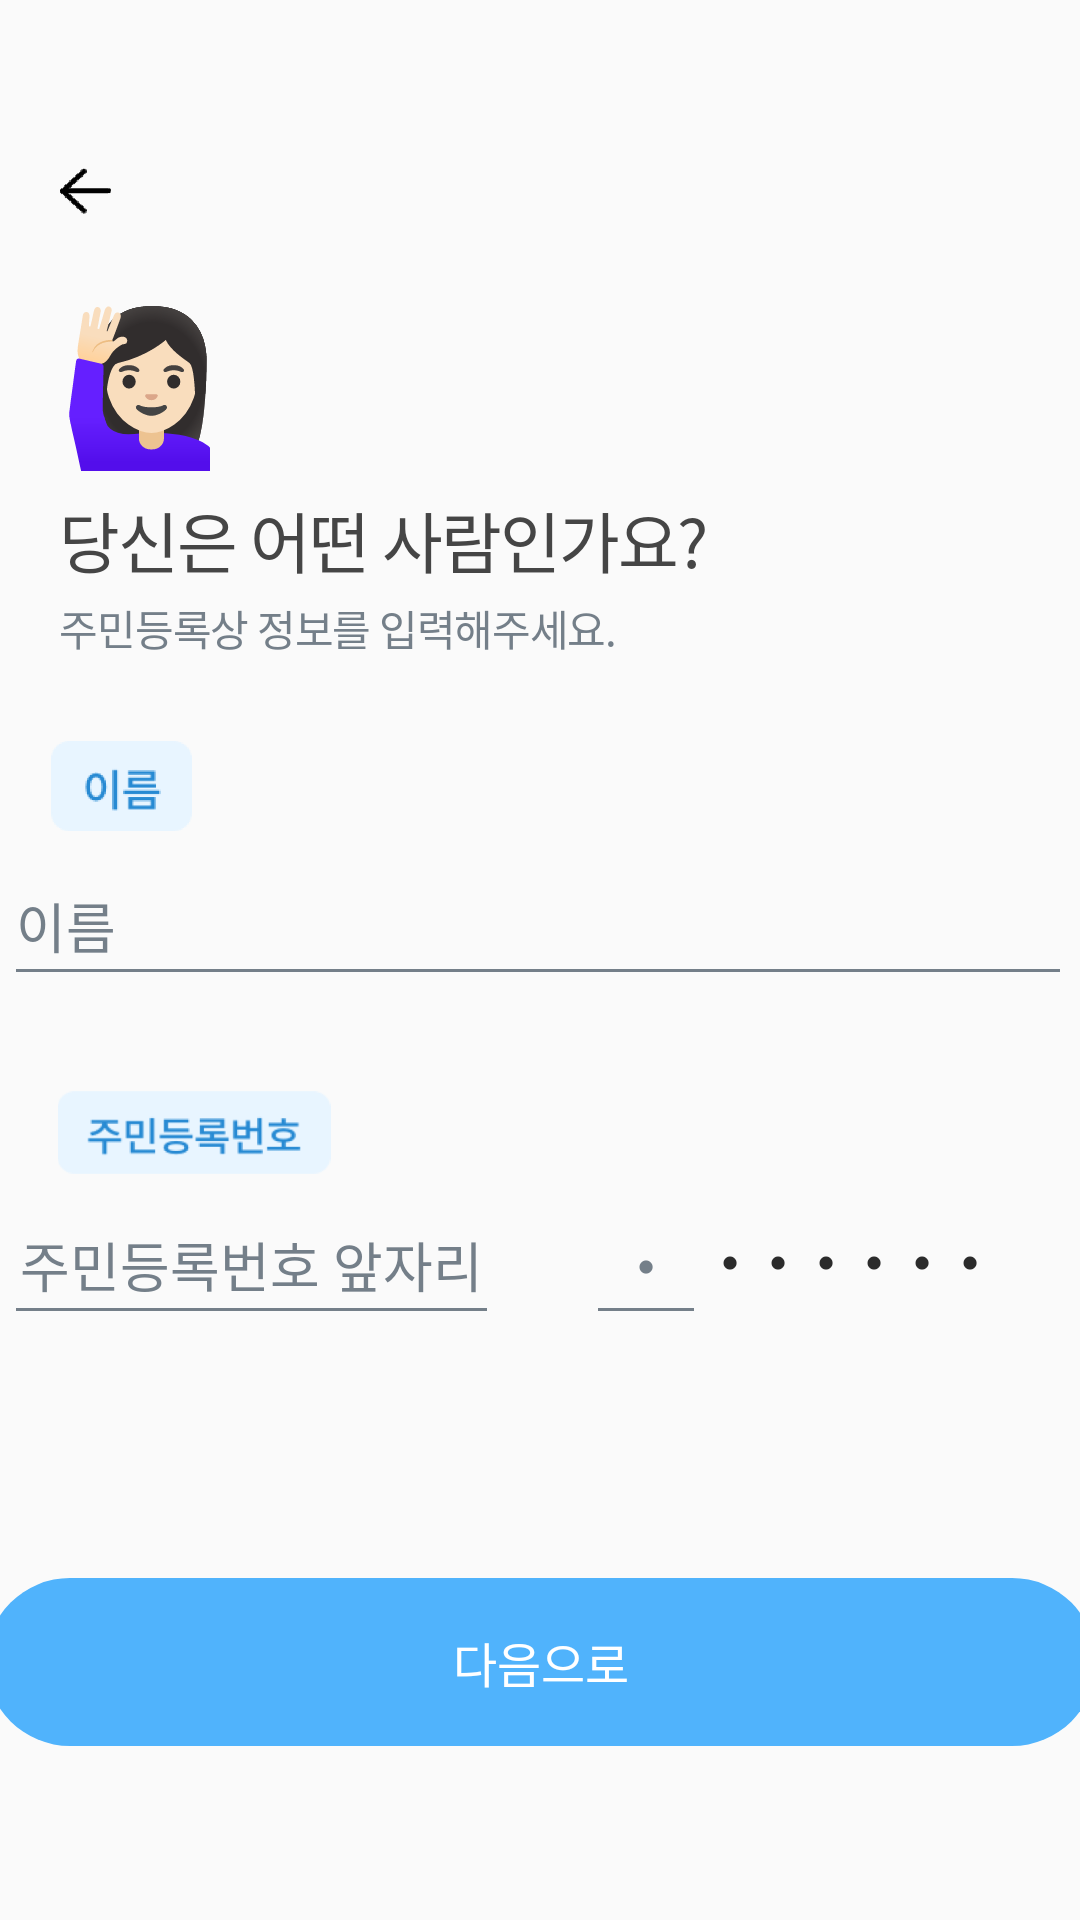

This screen was rendered from an Android layout file. Write that file and the resources it references.
<!-- AndroidManifest.xml: application theme Theme.AppCompat.Light.NoActionBar -->
<!-- res/layout/activity_register1.xml -->
<?xml version="1.0" encoding="utf-8"?>
<androidx.constraintlayout.widget.ConstraintLayout xmlns:android="http://schemas.android.com/apk/res/android"
    xmlns:app="http://schemas.android.com/apk/res-auto"
    xmlns:tools="http://schemas.android.com/tools"
    android:layout_width="match_parent"
    android:layout_height="match_parent"
    tools:context=".ui.register.Register1Activity">


    <Button
        android:id="@+id/next_rgstr1"
        android:enabled="false"
        android:layout_width="@dimen/nextbtn_width"
        android:layout_height="@dimen/nextbtn_height"
        android:layout_marginBottom="58dp"
        style="@style/BtnStyle"
        android:background="@drawable/btnbackground"
        android:fontFamily="@font/noto_sans_bold"
        android:text="@string/next_btn"
        app:layout_constraintBottom_toBottomOf="parent"
        app:layout_constraintEnd_toEndOf="parent"
        app:layout_constraintStart_toStartOf="parent"
        app:layout_constraintTop_toTopOf="parent"
        app:layout_constraintVertical_bias="1.0" />

    <Button
        android:id="@+id/beforebtn"
        android:layout_width="17dp"
        android:layout_height="15.8dp"
        android:layout_marginStart="20dp"
        android:layout_marginLeft="20dp"
        android:layout_marginTop="56dp"
        android:background="@mipmap/before_foreground"
        android:textColor="#00FFFFFF"
        app:layout_constraintBottom_toBottomOf="parent"
        app:layout_constraintEnd_toEndOf="parent"
        app:layout_constraintHorizontal_bias="0.0"
        app:layout_constraintStart_toStartOf="parent"
        app:layout_constraintTop_toTopOf="parent"
        app:layout_constraintVertical_bias="0.0" />

    <TextView
        android:id="@+id/reg_icon"
        android:layout_width="50dp"
        android:layout_height="66dp"
        android:text="🙋🏻‍♀"
        tools:layout_editor_absoluteX="84dp"
        tools:layout_editor_absoluteY="141dp"
        android:layout_marginTop="22dp"
        android:letterSpacing="-0.03"
        android:lineSpacingExtra="24sp"
        android:textColor="#454545"
        android:textSize="50sp"
        app:layout_constraintBottom_toBottomOf="parent"
        app:layout_constraintEnd_toEndOf="parent"
        app:layout_constraintHorizontal_bias="0.0"
        app:layout_constraintStart_toStartOf="@+id/beforebtn"
        app:layout_constraintTop_toBottomOf="@+id/beforebtn"
        app:layout_constraintVertical_bias="0.0"/>

    <TextView
        android:id="@+id/reg_text1"
        android:layout_width="wrap_content"
        android:layout_height="wrap_content"
        android:layout_marginTop="4dp"
        android:fontFamily="@font/noto_sans_bold"
        android:letterSpacing="-0.03"
        android:lineSpacingExtra="11sp"
        android:text="@string/reg_text1"
        android:textColor="#454545"
        android:textSize="22sp"
        app:layout_constraintBottom_toBottomOf="parent"
        app:layout_constraintEnd_toEndOf="parent"
        app:layout_constraintHorizontal_bias="0.0"
        app:layout_constraintStart_toStartOf="@+id/reg_icon"
        app:layout_constraintTop_toBottomOf="@+id/reg_icon"
        app:layout_constraintVertical_bias="0.0" />

    <TextView
        android:id="@+id/reg_text2"
        android:layout_width="wrap_content"
        android:layout_height="20dp"
        android:layout_marginTop="3dp"
        android:fontFamily="@font/noto_sans_bold"
        android:letterSpacing="-0.03"
        android:lineSpacingExtra="6sp"
        android:text="@string/reg_text2"
        android:textColor="#747f89"
        android:textSize="14sp"
        app:layout_constraintBottom_toBottomOf="parent"
        app:layout_constraintEnd_toEndOf="parent"
        app:layout_constraintHorizontal_bias="0.0"
        app:layout_constraintStart_toStartOf="@+id/reg_text1"
        app:layout_constraintTop_toBottomOf="@+id/reg_text1"
        app:layout_constraintVertical_bias="0.0" />

    <EditText
        android:id="@+id/reg_name"
        android:layout_width="356dp"
        android:layout_height="50dp"
        android:layout_marginTop="63dp"
        android:ems="10"
        android:fontFamily="@font/noto_sans_bold"
        android:hint="이름"
        android:inputType="textPersonName"
        android:maxLength="30"
        android:textColorHint="#747f89"
        android:theme="@style/EditStyle"
        app:layout_constraintEnd_toEndOf="parent"
        app:layout_constraintHorizontal_bias="0.363"
        app:layout_constraintStart_toStartOf="parent"
        app:layout_constraintTop_toBottomOf="@+id/reg_text2" />

    <EditText
        android:id="@+id/reg_num1"
        android:layout_width="165dp"
        android:layout_height="50dp"
        android:layout_marginTop="63dp"
        android:ems="10"
        android:fontFamily="@font/noto_sans_bold"
        android:gravity="center"
        android:hint="주민등록번호 앞자리"
        android:inputType="number"
        android:maxLength="6"
        android:textColorHint=" #747f89 "
        android:theme="@style/EditStyle"
        app:layout_constraintBottom_toBottomOf="parent"
        app:layout_constraintEnd_toEndOf="parent"
        app:layout_constraintHorizontal_bias="0.0"
        app:layout_constraintStart_toStartOf="@+id/reg_name"
        app:layout_constraintTop_toBottomOf="@+id/reg_name"
        app:layout_constraintVertical_bias="0.0" />

    <TextView
        android:id="@+id/dot"
        android:layout_width="wrap_content"
        android:layout_height="50dp"
        android:layout_marginStart="16dp"
        android:layout_marginLeft="16dp"
        android:layout_marginTop="63dp"
        android:layout_marginEnd="16dp"
        android:layout_marginRight="16dp"
        android:gravity="center"
        android:letterSpacing="-0.03"
        android:lineSpacingExtra="9sp"
        android:text="-"
        android:textColor="#454545"
        android:textSize="20sp"
        app:layout_constraintBottom_toBottomOf="parent"
        app:layout_constraintEnd_toStartOf="@+id/reg_num2"
        app:layout_constraintHorizontal_bias="0.0"
        app:layout_constraintStart_toEndOf="@+id/reg_num1"
        app:layout_constraintTop_toBottomOf="@+id/reg_name"
        app:layout_constraintVertical_bias="0.0" />

    <EditText
        android:id="@+id/reg_num2"
        android:layout_width="40dp"
        android:layout_height="50dp"
        android:layout_marginTop="63dp"
        android:ems="10"
        android:gravity="center"
        android:hint="●"
        android:inputType="numberPassword"
        android:maxLength="1"
        android:textColor="#d3d3d3"
        android:textColorHint=" #747f89 "
        android:textSize="10sp"
        android:theme="@style/EditStyle"
        app:layout_constraintBottom_toBottomOf="parent"
        app:layout_constraintEnd_toEndOf="parent"
        app:layout_constraintHorizontal_bias="0.188"
        app:layout_constraintStart_toEndOf="@+id/reg_num1"
        app:layout_constraintTop_toBottomOf="@+id/reg_name"
        app:layout_constraintVertical_bias="0.0" />

    <TextView
        android:id="@+id/encrypt"
        android:layout_width="wrap_content"
        android:layout_height="50dp"
        android:layout_marginTop="63dp"
        android:layout_marginEnd="20dp"
        android:layout_marginRight="20dp"
        android:gravity="center"
        android:letterSpacing="1"
        android:text="●●●●●●"
        android:textColor="#2B2B2B"
        android:textSize="10sp"
        app:layout_constraintBottom_toBottomOf="parent"
        app:layout_constraintEnd_toEndOf="parent"
        app:layout_constraintHorizontal_bias="0.0"
        app:layout_constraintStart_toEndOf="@+id/reg_num2"
        app:layout_constraintTop_toBottomOf="@+id/reg_name"
        app:layout_constraintVertical_bias="0.0" />

    <ImageView
        android:id="@+id/nametag"
        android:layout_width="47dp"
        android:layout_height="56dp"
        app:layout_constraintBottom_toBottomOf="parent"
        app:layout_constraintEnd_toEndOf="parent"
        app:layout_constraintHorizontal_bias="0.054"
        app:layout_constraintStart_toStartOf="parent"
        app:layout_constraintTop_toBottomOf="@+id/reg_text2"
        app:layout_constraintVertical_bias="0.041"
        app:srcCompat="@mipmap/name_image_foreground" />

    <ImageView
        android:id="@+id/regnumtag"
        android:layout_width="118dp"
        android:layout_height="91dp"
        app:layout_constraintBottom_toBottomOf="parent"
        app:layout_constraintEnd_toEndOf="parent"
        app:layout_constraintHorizontal_bias="0.023"
        app:layout_constraintStart_toStartOf="parent"
        app:layout_constraintTop_toBottomOf="@+id/reg_name"
        app:layout_constraintVertical_bias="0.0"
        app:srcCompat="@mipmap/regnum_image_foreground" />


</androidx.constraintlayout.widget.ConstraintLayout>
<!-- resources referenced by this layout -->
<resources>
  <dimen name="nextbtn_height">56dp</dimen>
  <dimen name="nextbtn_width">370dp</dimen>
  <!-- drawable btnbackground (drawable) -->
  <?xml version="1.0" encoding="utf-8"?>
  <shape xmlns:android="http://schemas.android.com/apk/res/android"
      android:padding="10dp"
      android:shape="rectangle" >
      <solid android:color="#50b3fc" />
      <corners
          android:bottomLeftRadius="30dp"
          android:bottomRightRadius="30dp"
          android:topLeftRadius="30dp"
          android:topRightRadius="30dp" />
  </shape>
  <!-- mipmap before_foreground: png bitmap (mipmap-hdpi, 2078 bytes) -->
  <!-- mipmap name_image_foreground: png bitmap (mipmap-hdpi, 3937 bytes) -->
  <!-- mipmap regnum_image_foreground: png bitmap (mipmap-hdpi, 3321 bytes) -->
  <string name="next_btn">다음으로</string>
  <string name="reg_text1">당신은 어떤 사람인가요?</string>
  <string name="reg_text2">주민등록상 정보를 입력해주세요.</string>
      // Register2Activity
  <style name="BtnStyle">
          <item name="android:layout_width">335dp</item>
          <item name="android:layout_height">56dp</item>
          <item name="android:textColor">#ffffff</item>
          <item name="android:textSize">16sp</item>
      </style>
  <style name="EditStyle">
          <item name="colorControlNormal">@color/cursorNormal</item>
          <item name="colorControlActivated">@color/cursorActive</item>
      </style>
  
      // RegisterActivity
  <color name="cursorNormal">#747f89</color>
  <color name="cursorActive">#50b3fc</color>
  
      // Transparent Colors
</resources>
